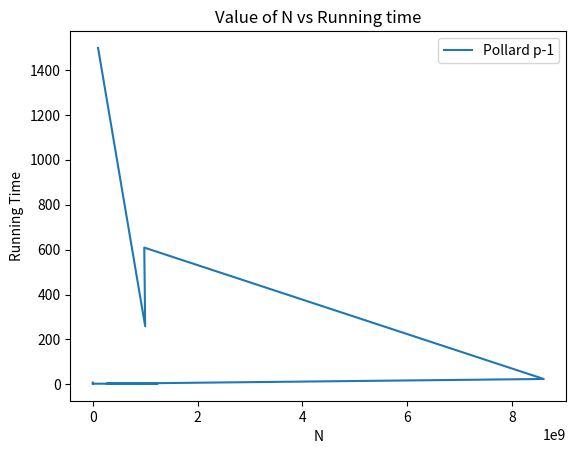

Recreate this plot in Python.
#!/usr/bin/env python
import matplotlib.pyplot as plt 

#x1 = [9679,23114533,19319,39769,9999999967,99999999999899999,1049179854847,799333555511111,50256041046881,7942297991, 9999999929, 999998727899999, 999983]
#y1 =  [1.6,0.00,2,15,71,21780,250,14355,2601,3,186,7016,3]
#plt.plot(x1, y1, label = "Pollard Rho")
  
x2 = [7,97,997,9973,99929,999983,9999991,999999937,1235944327,261628321,8609513413,982451653,999416681,99999989]
y2 = [3,3,3,3,9,8,3,3,2,3,24,609,259,1498]
plt.plot(x2, y2, label = "Pollard p-1")
  

#x3 = [1,4,16,64] 
#y3 =  [286,1449,896464,5218045] 
#plt.plot(x3, y3, label = "Quadratic Sieve")
  
# naming the x axis 
plt.xlabel('N')
# naming the y axis 
plt.ylabel('Running Time')
# giving a title to my graph 
plt.title('Value of N vs Running time')
  
# show a legend on the plot 
plt.legend() 
  
# function to show the plot 
plt.show()

